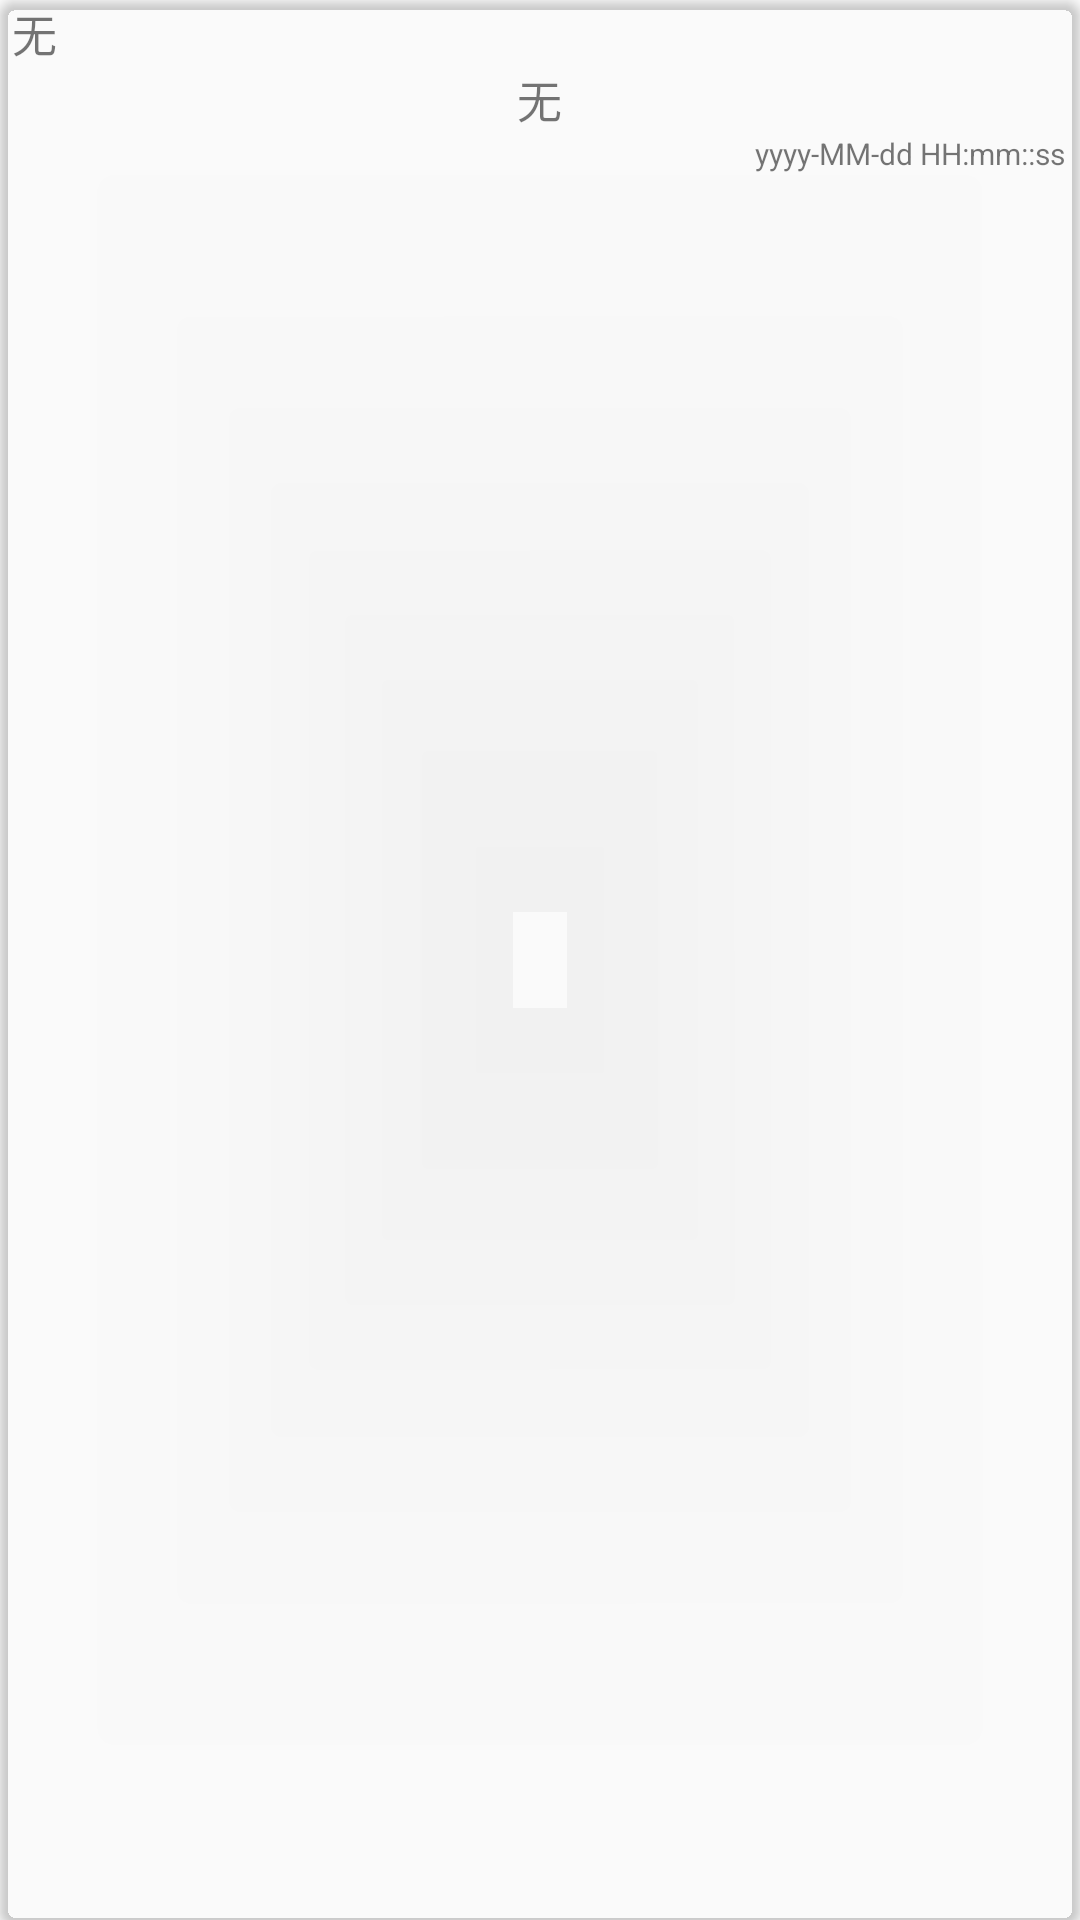

Here is an Android app screen rendered from its layout file. Give the layout XML and the strings, colors and styles it references.
<!-- AndroidManifest.xml: application theme AppTheme -->
<!-- res/layout/announcement.xml -->
<?xml version="1.0" encoding="utf-8"?>
<androidx.cardview.widget.CardView
    xmlns:android="http://schemas.android.com/apk/res/android"
    xmlns:app="http://schemas.android.com/apk/res-auto"
    android:layout_width="match_parent"
    android:layout_height="wrap_content"
    android:layout_margin="6dp"
    app:cardCornerRadius="6dp"
    app:cardBackgroundColor="#00000000">

    <RelativeLayout
        android:layout_width="match_parent"
        android:layout_height="60dp">

            
        <TextView
            android:id="@+id/tv_theID"
            android:layout_width="wrap_content"
            android:layout_height="wrap_content"
            android:text="无"
            android:paddingLeft="4dp"
            android:textSize="15sp"/>

        <TextView
            android:id="@+id/tv_title"
            android:layout_width="wrap_content"
            android:layout_height="wrap_content"
            android:layout_centerHorizontal="true"
            android:layout_below="@id/tv_theID"
            android:maxLines="1"
            android:ellipsize="end"
            android:text="无"
            android:textSize="15sp"/>



        <TextView
            android:id="@+id/tv_Atime"
            android:layout_width="wrap_content"
            android:layout_height="wrap_content"
            android:layout_alignParentBottom="true"
            android:layout_alignParentRight="true"
            android:text="yyyy-MM-dd HH:mm::ss"
            android:paddingRight="5dp"
            android:textSize="10sp"
            android:layout_marginBottom="2dp"/>

    </RelativeLayout>
</androidx.cardview.widget.CardView>
<!-- resources referenced by this layout -->
<resources>
  <style name="AppTheme" parent="Theme.AppCompat.Light.NoActionBar">
          
          <item name="colorPrimary">#2AE6AA</item>
          <item name="colorPrimaryDark">@color/colorPrimaryDark</item>
          <item name="colorAccent">@color/colorAccent</item>
      </style>
  <!-- not gathered from this repository: default colours our renderer supplied (Android Studio template values) -->
  <color name="colorPrimaryDark">#FF3700B3</color>
  <color name="colorAccent">#FF03DAC5</color>
</resources>
